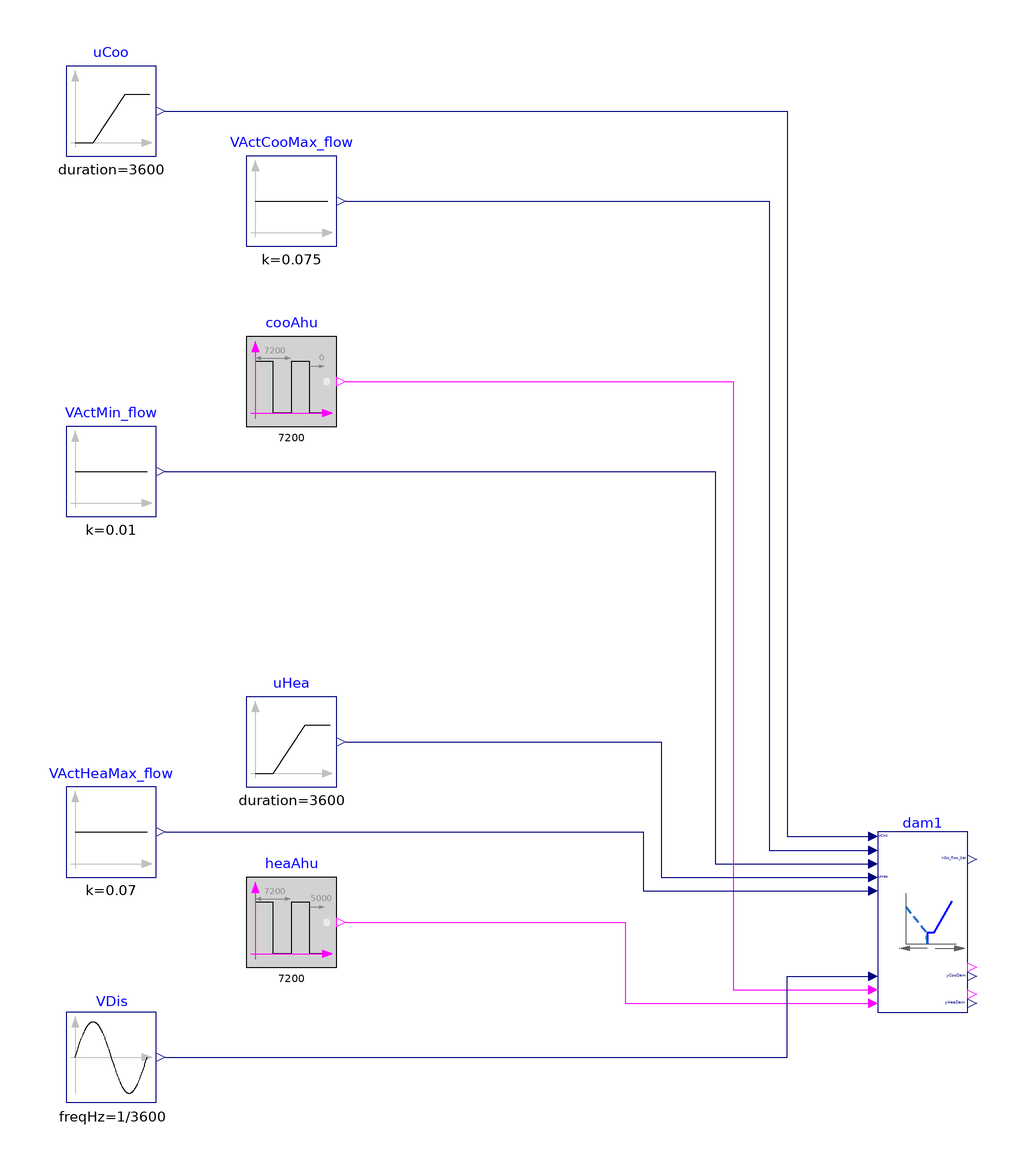

The Modelica model whose source follows is shown above as a component diagram (icons at their Placement, wires along their Line points).

model DampersSingleSensors
  "Validate model for controlling damper position of dual-duct unit"

  BuildingsLite.Controls.OBC.ASHRAE.G36.TerminalUnits.DualDuctSnapActing.Subsequences.DampersSingleSensors dam1(
    final VCooMax_flow=0.08,
    final VHeaMax_flow=0.06,
    final kDam=1,
    final samplePeriod=120) "Output signal for controlling damper position"
    annotation (Placement(transformation(extent={{80,-90},{100,-50}})));
  BuildingsLite.Controls.OBC.CDL.Reals.Sources.Ramp uCoo(
    final height=-1,
    final duration=3600,
    final offset=1,
    final startTime=900) "Cooling control signal"
    annotation (Placement(transformation(extent={{-100,100},{-80,120}})));
  BuildingsLite.Controls.OBC.CDL.Reals.Sources.Constant VActMin_flow(
    final k=0.01)
    "Active minimum airflow setpoint"
    annotation (Placement(transformation(extent={{-100,20},{-80,40}})));
  BuildingsLite.Controls.OBC.CDL.Reals.Sources.Constant VActCooMax_flow(
    final k=0.075)
    "Active cooling maximum airflow setpoint"
    annotation (Placement(transformation(extent={{-60,80},{-40,100}})));
  BuildingsLite.Controls.OBC.CDL.Reals.Sources.Sin VDis(
    final offset=0.015,
    final amplitude=0.002,
    final freqHz=1/3600) "Discharge airflow rate"
    annotation (Placement(transformation(extent={{-100,-110},{-80,-90}})));
  BuildingsLite.Controls.OBC.CDL.Logical.Sources.Pulse cooAhu(
    final width=0.75,
    final period=7200)
    "Cold air handling unit status"
    annotation (Placement(transformation(extent={{-60,40},{-40,60}})));
  BuildingsLite.Controls.OBC.CDL.Reals.Sources.Ramp uHea(
    final height=1,
    final duration=3600,
    final offset=0,
    final startTime=5500)
    "Heating control signal"
    annotation (Placement(transformation(extent={{-60,-40},{-40,-20}})));
  BuildingsLite.Controls.OBC.CDL.Reals.Sources.Constant VActHeaMax_flow(
    final k=0.07)
    "Active heating maximum airflow setpoint"
    annotation (Placement(transformation(extent={{-100,-60},{-80,-40}})));
  BuildingsLite.Controls.OBC.CDL.Logical.Sources.Pulse heaAhu(
    final width=0.75,
    final period=7200,
    final shift=5000)
    "Hot air handling unit status"
    annotation (Placement(transformation(extent={{-60,-80},{-40,-60}})));

equation
  connect(VActMin_flow.y, dam1.VActMin_flow) annotation (Line(points={{-78,30},{
          44,30},{44,-57},{78,-57}}, color={0,0,127}));
  connect(VActCooMax_flow.y, dam1.VActCooMax_flow) annotation (Line(points={{-38,90},
          {56,90},{56,-54},{78,-54}},   color={0,0,127}));
  connect(uCoo.y, dam1.uCoo) annotation (Line(points={{-78,110},{60,110},{60,-51},
          {78,-51}}, color={0,0,127}));
  connect(cooAhu.y, dam1.u1CooAHU) annotation (Line(points={{-38,50},{48,50},{48,
          -85},{78,-85}}, color={255,0,255}));
  connect(uHea.y, dam1.uHea) annotation (Line(points={{-38,-30},{32,-30},{32,-60},
          {78,-60}},  color={0,0,127}));
  connect(VActHeaMax_flow.y, dam1.VActHeaMax_flow) annotation (Line(points={{-78,-50},
          {28,-50},{28,-63},{78,-63}},      color={0,0,127}));
  connect(heaAhu.y, dam1.u1HeaAHU) annotation (Line(points={{-38,-70},{24,-70},{24,
          -88},{78,-88}}, color={255,0,255}));
  connect(VDis.y, dam1.VDis_flow) annotation (Line(points={{-78,-100},{60,-100},
          {60,-82},{78,-82}}, color={0,0,127}));
annotation (
  experiment(StopTime=7200, Tolerance=1e-6),
  __Dymola_Commands(file="modelica://Buildings/Resources/Scripts/Dymola/Controls/OBC/ASHRAE/G36/TerminalUnits/DualDuctSnapActing/Subsequences/Validation/DampersSingleSensors.mos"
        "Simulate and plot"),
  Documentation(info="<html>
<p>
This example validates
<a href=\"modelica://BuildingsLite.Controls.OBC.ASHRAE.G36.TerminalUnits.DualDuctSnapActing.Subsequences.DampersSingleSensors\">
BBuildingsLite.Controls.OBC.ASHRAE.G36.TerminalUnits.DualDuctSnapActing.Subsequences.DampersSingleSensors</a>
for damper control of dual-duct unit.
</p>
</html>", revisions="<html>
<ul>
<li>
February 10, 2022, by Jianjun Hu:<br/>
First implementation.
</li>
</ul>
</html>"),
    Icon(coordinateSystem(extent={{-100,-100},{100,100}}),
         graphics={
        Ellipse(lineColor = {75,138,73},
                fillColor={255,255,255},
                fillPattern = FillPattern.Solid,
                extent = {{-100,-100},{100,100}}),
        Polygon(lineColor = {0,0,255},
                fillColor = {75,138,73},
                pattern = LinePattern.None,
                fillPattern = FillPattern.Solid,
                points = {{-36,60},{64,0},{-36,-60},{-36,60}}),
                   Ellipse(
          lineColor={75,138,73},
          fillColor={255,255,255},
          fillPattern=FillPattern.Solid,
          extent={{-100,-100},{100,100}}), Polygon(
          lineColor={0,0,255},
          fillColor={75,138,73},
          pattern=LinePattern.None,
          fillPattern=FillPattern.Solid,
          points={{-36,58},{64,-2},{-36,-62},{-36,58}})}),
    Diagram(coordinateSystem(extent={{-120,-160},{120,160}})));
end DampersSingleSensors;